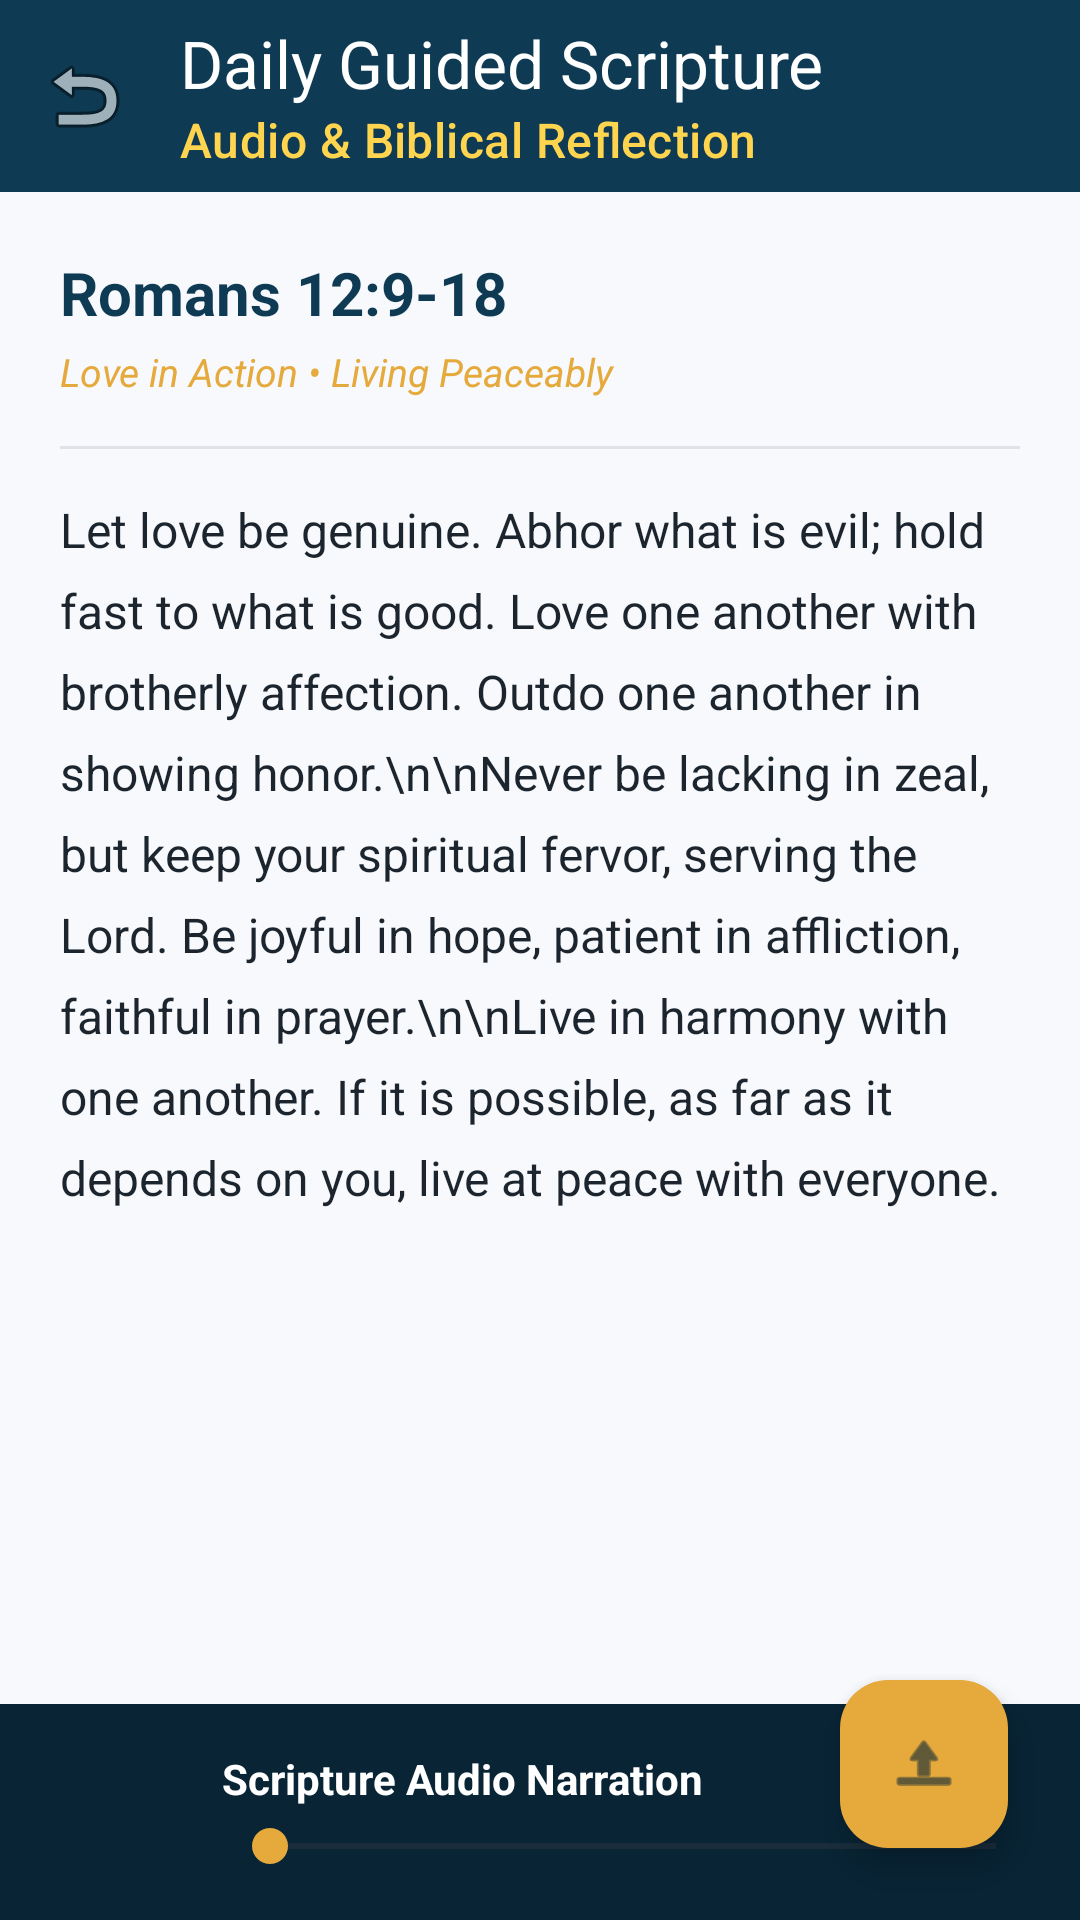

Here is an Android app screen rendered from its layout file. Give the layout XML and the strings, colors and styles it references.
<!-- AndroidManifest.xml: application theme Theme.BoomChat -->
<!-- res/layout/activity_guided_scripture.xml -->
<?xml version="1.0" encoding="utf-8"?>
<androidx.coordinatorlayout.widget.CoordinatorLayout xmlns:android="http://schemas.android.com/apk/res/android"
    xmlns:app="http://schemas.android.com/apk/res-auto"
    android:layout_width="match_parent"
    android:layout_height="match_parent"
    android:background="@color/background">

    <LinearLayout
        android:layout_width="match_parent"
        android:layout_height="match_parent"
        android:orientation="vertical">

        <androidx.appcompat.widget.Toolbar
            android:id="@+id/toolbar"
            android:layout_width="match_parent"
            android:layout_height="?attr/actionBarSize"
            android:background="@color/primary"
            app:navigationIcon="@android:drawable/ic_menu_revert"
            app:title="Daily Guided Scripture"
            app:titleTextColor="@color/white"
            app:subtitle="Audio &amp; Biblical Reflection"
            app:subtitleTextColor="@color/accent_gold" />

        <ScrollView
            android:layout_width="match_parent"
            android:layout_height="0dp"
            android:layout_weight="1"
            android:padding="20dp">

            <LinearLayout
                android:layout_width="match_parent"
                android:layout_height="wrap_content"
                android:orientation="vertical">

                <TextView
                    android:id="@+id/tvScriptureTitle"
                    android:layout_width="wrap_content"
                    android:layout_height="wrap_content"
                    android:text="Romans 12:9-18"
                    android:textColor="@color/primary"
                    android:textSize="20sp"
                    android:textStyle="bold" />

                <TextView
                    android:id="@+id/tvScriptureTheme"
                    android:layout_width="wrap_content"
                    android:layout_height="wrap_content"
                    android:layout_marginTop="4dp"
                    android:text="Love in Action • Living Peaceably"
                    android:textColor="@color/accent"
                    android:textSize="13sp"
                    android:textStyle="italic" />

                <View
                    android:layout_width="match_parent"
                    android:layout_height="1dp"
                    android:layout_marginTop="16dp"
                    android:layout_marginBottom="16dp"
                    android:background="@color/divider" />

                <TextView
                    android:id="@+id/tvScriptureText"
                    android:layout_width="match_parent"
                    android:layout_height="wrap_content"
                    android:lineSpacingExtra="8dp"
                    android:text="Let love be genuine. Abhor what is evil; hold fast to what is good. Love one another with brotherly affection. Outdo one another in showing honor.\n\nNever be lacking in zeal, but keep your spiritual fervor, serving the Lord. Be joyful in hope, patient in affliction, faithful in prayer.\n\nLive in harmony with one another. If it is possible, as far as it depends on you, live at peace with everyone."
                    android:textColor="@color/text_primary"
                    android:textSize="16sp" />

            </LinearLayout>
        </ScrollView>

        <LinearLayout
            android:layout_width="match_parent"
            android:layout_height="wrap_content"
            android:background="@color/primary_dark"
            android:gravity="center_vertical"
            android:orientation="horizontal"
            android:padding="12dp">

            <ImageView
                android:id="@+id/btnScripturePlay"
                android:layout_width="48dp"
                android:layout_height="48dp"
                android:background="@drawable/bg_search_input"
                android:backgroundTint="@color/accent"
                android:padding="12dp"
                android:src="@android:drawable/ic_media_play"
                app:tint="@color/primary_dark" />

            <LinearLayout
                android:layout_width="0dp"
                android:layout_height="wrap_content"
                android:layout_marginStart="14dp"
                android:layout_weight="1"
                android:orientation="vertical">

                <TextView
                    android:layout_width="wrap_content"
                    android:layout_height="wrap_content"
                    android:text="Scripture Audio Narration"
                    android:textColor="@color/white"
                    android:textSize="14sp"
                    android:textStyle="bold" />

                <SeekBar
                    android:layout_width="match_parent"
                    android:layout_height="wrap_content"
                    android:layout_marginTop="4dp"
                    android:progressTint="@color/accent"
                    android:thumbTint="@color/accent" />
            </LinearLayout>
        </LinearLayout>
    </LinearLayout>

    <com.google.android.material.floatingactionbutton.FloatingActionButton
        android:id="@+id/fabUploadScripture"
        android:layout_width="wrap_content"
        android:layout_height="wrap_content"
        android:layout_gravity="bottom|end"
        android:layout_margin="24dp"
        android:layout_marginBottom="80dp"
        android:backgroundTint="@color/accent"
        android:src="@android:drawable/ic_menu_upload"
        app:tint="@color/primary_dark" />

</androidx.coordinatorlayout.widget.CoordinatorLayout>
<!-- resources referenced by this layout -->
<resources>
  <color name="accent">#E5A93C</color>
  <color name="accent_gold">#FFD54F</color>
  <color name="background">#F7F9FC</color>
  <color name="divider">#DFE3E8</color>
  <color name="primary">#0E3A53</color>
  <color name="primary_dark">#082435</color>
  <color name="text_primary">#1C252E</color>
  <color name="white">#FFFFFF</color>
  <style name="Theme.BoomChat" parent="Theme.Material3.DayNight.NoActionBar">
          <item name="colorPrimary">@color/primary</item>
          <item name="colorPrimaryDark">@color/primary_dark</item>
          <item name="colorAccent">@color/accent</item>
          <item name="android:statusBarColor">@color/primary_dark</item>
          <item name="android:windowLightStatusBar" tools:targetApi="m">false</item>
      </style>
</resources>
